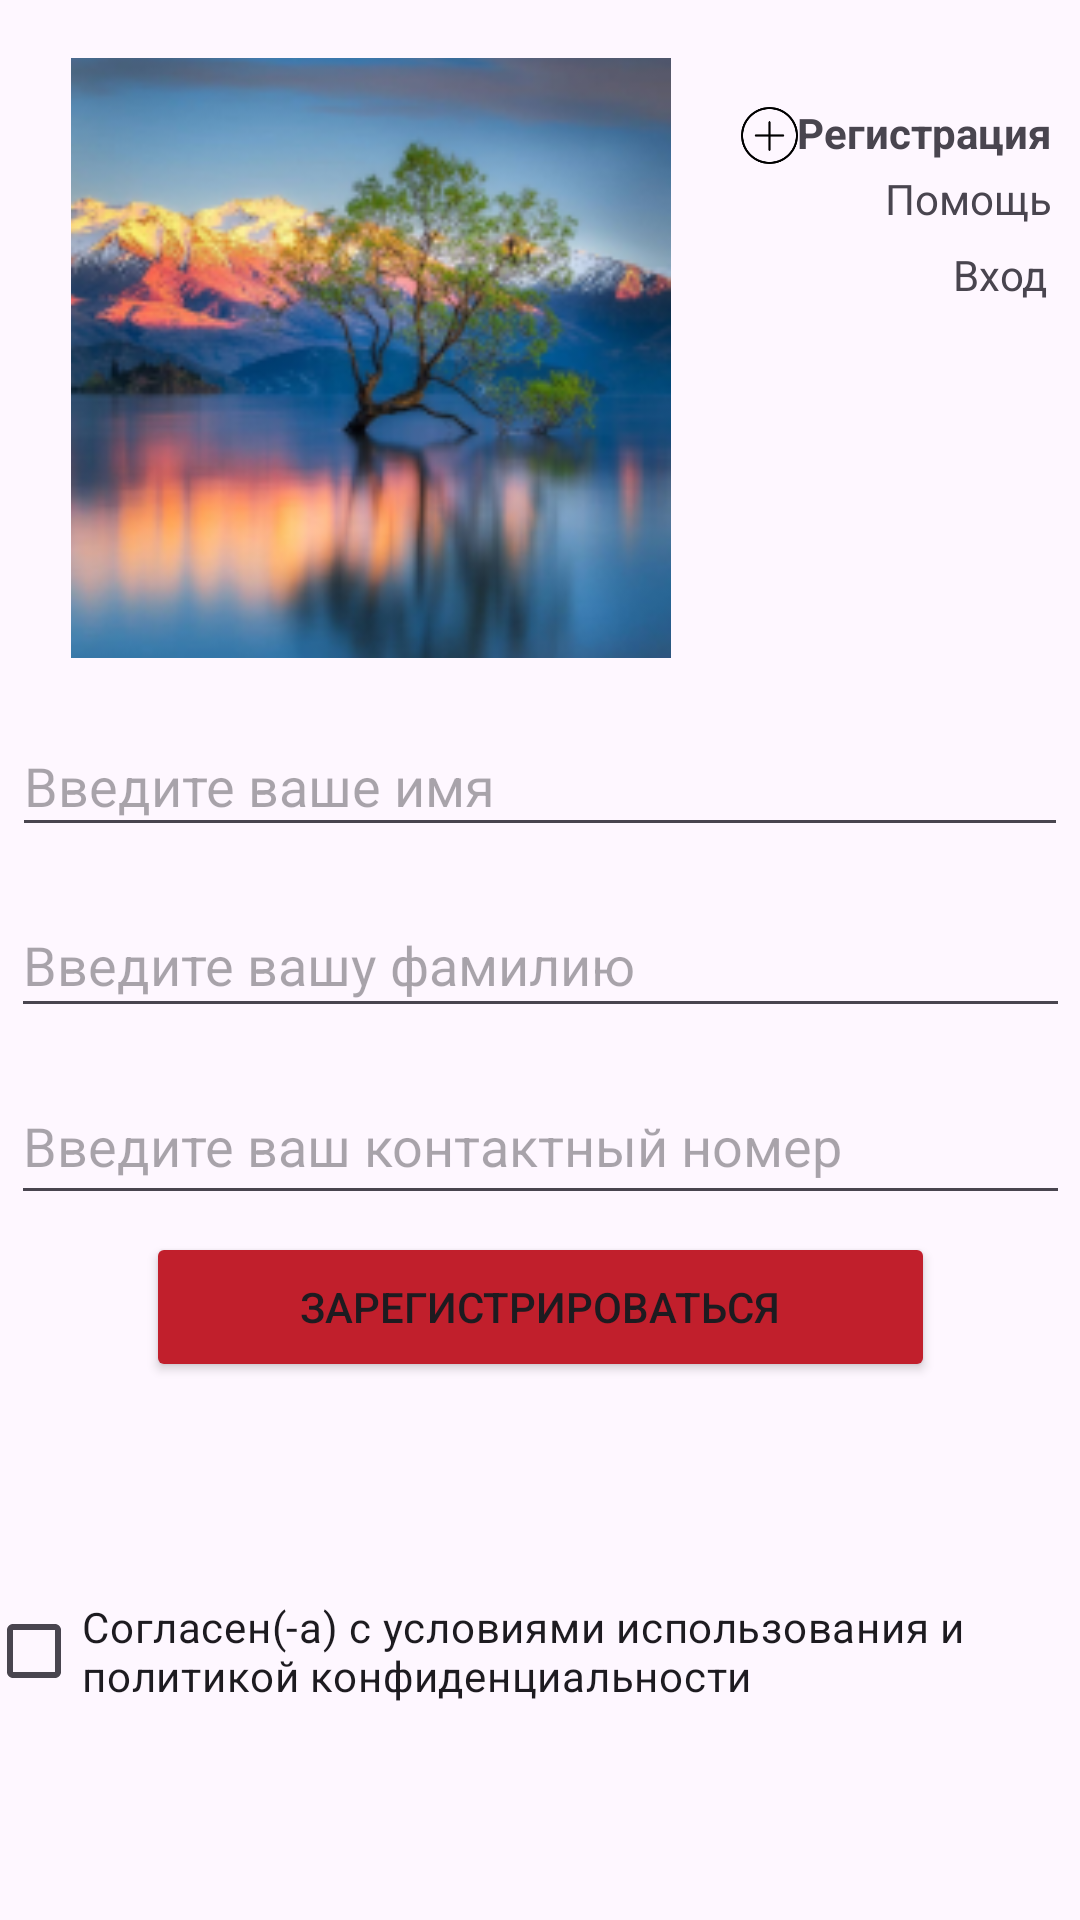

Reconstruct the res/layout file that produces this screen, plus the resources it refers to.
<!-- AndroidManifest.xml: application theme Theme.Pr22102_ganin9PR -->
<!-- res/layout/activity_main.xml -->
<?xml version="1.0" encoding="utf-8"?>
<androidx.constraintlayout.widget.ConstraintLayout xmlns:android="http://schemas.android.com/apk/res/android"
    xmlns:app="http://schemas.android.com/apk/res-auto"
    xmlns:tools="http://schemas.android.com/tools"
    android:id="@+id/main"
    android:layout_width="match_parent"
    android:layout_height="match_parent"
    tools:context=".MainActivity">

    <TextView
        android:id="@+id/textView2"
        android:layout_width="wrap_content"
        android:layout_height="wrap_content"
        android:text="Помощь"
        app:layout_constraintBottom_toBottomOf="parent"
        app:layout_constraintEnd_toEndOf="parent"
        app:layout_constraintHorizontal_bias="0.969"
        app:layout_constraintStart_toStartOf="parent"
        app:layout_constraintTop_toTopOf="parent"
        app:layout_constraintVertical_bias="0.091"
        tools:ignore="HardcodedText,MissingConstraints" />

    <ImageView
        android:id="@+id/imageView20"
        android:layout_width="19dp"
        android:layout_height="21dp"
        app:layout_constraintBottom_toBottomOf="parent"
        app:layout_constraintEnd_toEndOf="parent"
        app:layout_constraintHorizontal_bias="0.724"
        app:layout_constraintStart_toStartOf="parent"
        app:layout_constraintTop_toTopOf="parent"
        app:layout_constraintVertical_bias="0.056"
        app:srcCompat="@drawable/plyus_vf2yr0r8s58s_128" />

    <ImageView
        android:id="@+id/imageView19"
        android:layout_width="20dp"
        android:layout_height="19dp"
        app:layout_constraintBottom_toBottomOf="parent"
        app:layout_constraintEnd_toEndOf="parent"
        app:layout_constraintHorizontal_bias="0.795"
        app:layout_constraintStart_toStartOf="parent"
        app:layout_constraintTop_toTopOf="parent"
        app:layout_constraintVertical_bias="0.091"
        app:srcCompat="@drawable/help_question_4509" />

    <ImageView
        android:id="@+id/imageView5"
        android:layout_width="19dp"
        android:layout_height="19dp"
        app:layout_constraintBottom_toBottomOf="parent"
        app:layout_constraintEnd_toEndOf="parent"
        app:layout_constraintHorizontal_bias="0.862"
        app:layout_constraintStart_toStartOf="parent"
        app:layout_constraintTop_toTopOf="parent"
        app:layout_constraintVertical_bias="0.132"
        app:srcCompat="@drawable/account_avatar_face_man_people_profile_user_icon_123197" />

    <TextView
        android:id="@+id/textView"
        android:layout_width="wrap_content"
        android:layout_height="wrap_content"
        android:text="Регистрация"
        android:textStyle="bold"
        app:layout_constraintBottom_toBottomOf="parent"
        app:layout_constraintEnd_toEndOf="parent"
        app:layout_constraintHorizontal_bias="0.966"
        app:layout_constraintStart_toStartOf="parent"
        app:layout_constraintTop_toTopOf="parent"
        app:layout_constraintVertical_bias="0.056"
        tools:ignore="HardcodedText,MissingConstraints" />

    <TextView
        android:id="@+id/textView3"
        android:layout_width="wrap_content"
        android:layout_height="wrap_content"
        android:text="Вход"
        app:layout_constraintBottom_toBottomOf="parent"
        app:layout_constraintEnd_toEndOf="parent"
        app:layout_constraintHorizontal_bias="0.968"
        app:layout_constraintStart_toStartOf="parent"
        app:layout_constraintTop_toTopOf="parent"
        app:layout_constraintVertical_bias="0.132"
        tools:ignore="HardcodedText,MissingConstraints" />

    <Button
        android:id="@+id/button"
        android:layout_width="263dp"
        android:layout_height="50dp"
        android:backgroundTint="#C11F2C"
        android:text="Зарегистрироваться"
        app:layout_constraintBottom_toBottomOf="parent"
        app:layout_constraintEnd_toEndOf="parent"
        app:layout_constraintStart_toStartOf="parent"
        app:layout_constraintTop_toTopOf="parent"
        app:layout_constraintVertical_bias="0.696"
        tools:ignore="MissingConstraints,VisualLintOverlap" />

    <CheckBox
        android:id="@+id/checkBox2"
        android:layout_width="370dp"
        android:layout_height="69dp"
        android:checked="false"
        android:text="Согласен(-а) с условиями использования и политикой конфиденциальности"
        android:textColorLink="#D10D0D"
        app:layout_constraintBottom_toBottomOf="parent"
        app:layout_constraintEnd_toEndOf="parent"
        app:layout_constraintStart_toStartOf="parent"
        app:layout_constraintTop_toBottomOf="@+id/button"
        tools:ignore="HardcodedText,MissingConstraints,TextSizeCheck,VisualLintButtonSize,VisualLintOverlap" />

    <ImageView
        android:id="@+id/imageView3"
        android:layout_width="209dp"
        android:layout_height="200dp"
        app:layout_constraintBottom_toTopOf="@+id/editTextText"
        app:layout_constraintEnd_toStartOf="@+id/imageView20"
        app:layout_constraintStart_toStartOf="parent"
        app:layout_constraintTop_toTopOf="parent"
        app:srcCompat="@drawable/priroda"
        tools:ignore="ContentDescription,MissingConstraints" />

    <EditText
        android:id="@+id/editTextText"
        android:layout_width="352dp"
        android:layout_height="44dp"
        android:ems="10"
        android:hint="Введите ваше имя"
        android:inputType="text"
        app:layout_constraintBottom_toTopOf="@+id/editTextText2"
        app:layout_constraintEnd_toEndOf="parent"
        app:layout_constraintStart_toStartOf="parent"
        app:layout_constraintTop_toTopOf="parent"
        app:layout_constraintVertical_bias="0.939"
        tools:ignore="Autofill,HardcodedText,MissingConstraints,TextContrastCheck,TouchTargetSizeCheck" />

    <EditText
        android:id="@+id/editTextText2"
        android:layout_width="353dp"
        android:layout_height="45dp"
        android:ems="10"
        android:hint="Введите вашу фамилию"
        android:inputType="text"
        app:layout_constraintBottom_toBottomOf="parent"
        app:layout_constraintEnd_toEndOf="parent"
        app:layout_constraintStart_toStartOf="parent"
        app:layout_constraintTop_toTopOf="parent"
        tools:ignore="Autofill,HardcodedText,MissingConstraints,TextContrastCheck,TouchTargetSizeCheck" />

    <EditText
        android:id="@+id/editTextPhone"
        android:layout_width="353dp"
        android:layout_height="49dp"
        android:ems="10"
        android:hint="Введите ваш контактный номер"
        android:inputType="phone"
        app:layout_constraintBottom_toBottomOf="parent"
        app:layout_constraintEnd_toEndOf="parent"
        app:layout_constraintStart_toStartOf="parent"
        app:layout_constraintTop_toBottomOf="@+id/editTextText2"
        app:layout_constraintVertical_bias="0.054"
        tools:ignore="Autofill,HardcodedText,MissingConstraints,TextContrastCheck" />

</androidx.constraintlayout.widget.ConstraintLayout>
<!-- resources referenced by this layout -->
<resources>
  <!-- drawable plyus_vf2yr0r8s58s_128: png bitmap (drawable, 3345 bytes) -->
  <!-- drawable priroda: png bitmap (drawable, 60562 bytes) -->
  <style name="Theme.Pr22102_ganin9PR" parent="Base.Theme.Pr22102_ganin9PR" />
  <style name="Base.Theme.Pr22102_ganin9PR" parent="Theme.Material3.DayNight.NoActionBar">
          
          
      </style>
</resources>
